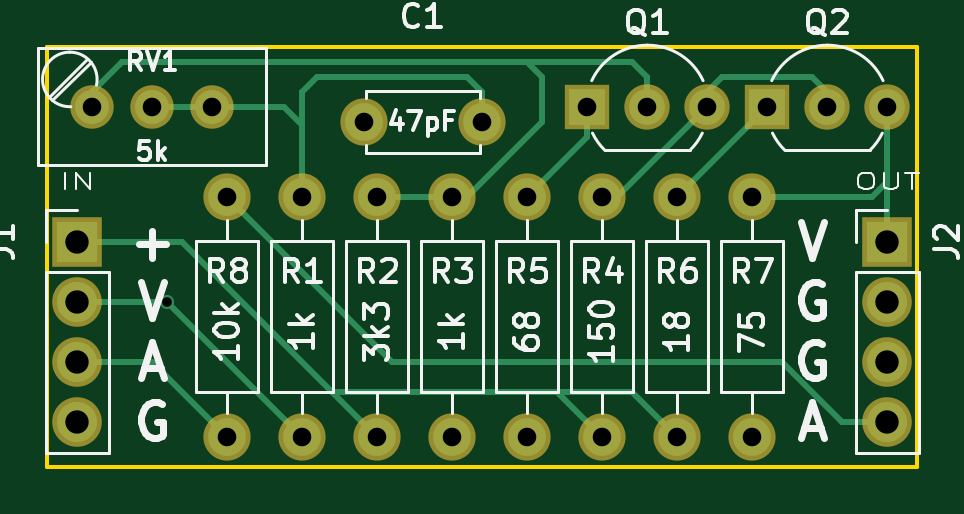
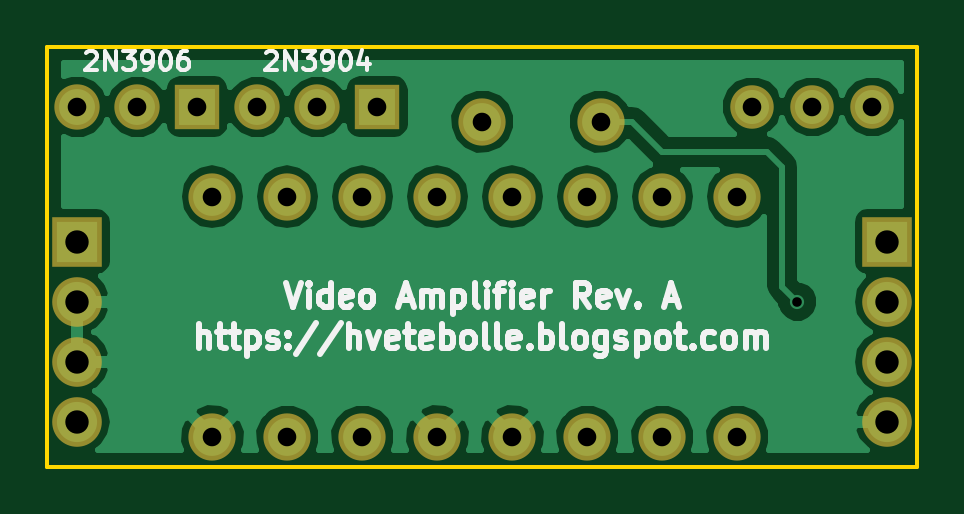
Circuit board: 10 layer files. Board 36.8 x 17.8 mm.
- bottom_copper: Composite Video Amplifier-B.Cu.gbl (33136 bytes)
- bottom_mask: Composite Video Amplifier-B.Mask.gbs (1558 bytes)
- paste: Composite Video Amplifier-B.Paste.gbp (276 bytes)
- bottom_silk: Composite Video Amplifier-B.SilkS.gbo (18662 bytes)
- outline: Composite Video Amplifier-Edge.Cuts.gm1 (519 bytes)
- top_copper: Composite Video Amplifier-F.Cu.gtl (4505 bytes)
- top_mask: Composite Video Amplifier-F.Mask.gts (1558 bytes)
- paste: Composite Video Amplifier-F.Paste.gtp (276 bytes)
- top_silk: Composite Video Amplifier-F.SilkS.gto (25754 bytes)
- drill: Composite Video Amplifier.drl (738 bytes)

=== bottom_copper: Composite Video Amplifier-B.Cu.gbl (33136 bytes, source omitted) ===
=== bottom_mask: Composite Video Amplifier-B.Mask.gbs ===
G04 #@! TF.FileFunction,Soldermask,Bot*
%FSLAX46Y46*%
G04 Gerber Fmt 4.6, Leading zero omitted, Abs format (unit mm)*
G04 Created by KiCad (PCBNEW 4.0.7) date 02/14/19 14:55:55*
%MOMM*%
%LPD*%
G01*
G04 APERTURE LIST*
%ADD10C,0.100000*%
%ADD11C,2.000000*%
%ADD12O,2.000000X2.000000*%
%ADD13C,1.840000*%
%ADD14R,2.100000X2.100000*%
%ADD15O,2.100000X2.100000*%
%ADD16C,1.920000*%
%ADD17R,1.920000X1.920000*%
G04 APERTURE END LIST*
D10*
D11*
X150495000Y-135255000D03*
D12*
X150495000Y-125095000D03*
D13*
X135255000Y-121285000D03*
X137795000Y-121285000D03*
X140335000Y-121285000D03*
D11*
X151765000Y-121920000D03*
X146765000Y-121920000D03*
D14*
X168910000Y-127000000D03*
D15*
X168910000Y-129540000D03*
X168910000Y-132080000D03*
X168910000Y-134620000D03*
D16*
X158750000Y-121285000D03*
X161290000Y-121285000D03*
D17*
X156210000Y-121285000D03*
D16*
X166370000Y-121285000D03*
X168910000Y-121285000D03*
D17*
X163830000Y-121285000D03*
D11*
X144145000Y-135255000D03*
D12*
X144145000Y-125095000D03*
D11*
X147320000Y-135255000D03*
D12*
X147320000Y-125095000D03*
D11*
X156845000Y-135255000D03*
D12*
X156845000Y-125095000D03*
D11*
X153670000Y-135255000D03*
D12*
X153670000Y-125095000D03*
D11*
X160020000Y-135255000D03*
D12*
X160020000Y-125095000D03*
D11*
X163195000Y-135255000D03*
D12*
X163195000Y-125095000D03*
D11*
X140970000Y-135255000D03*
D12*
X140970000Y-125095000D03*
D14*
X134620000Y-127000000D03*
D15*
X134620000Y-129540000D03*
X134620000Y-132080000D03*
X134620000Y-134620000D03*
M02*

=== paste: Composite Video Amplifier-B.Paste.gbp ===
G04 #@! TF.FileFunction,Paste,Bot*
%FSLAX46Y46*%
G04 Gerber Fmt 4.6, Leading zero omitted, Abs format (unit mm)*
G04 Created by KiCad (PCBNEW 4.0.7) date 02/14/19 14:55:55*
%MOMM*%
%LPD*%
G01*
G04 APERTURE LIST*
%ADD10C,0.100000*%
G04 APERTURE END LIST*
D10*
M02*

=== bottom_silk: Composite Video Amplifier-B.SilkS.gbo (18662 bytes, source omitted) ===
=== outline: Composite Video Amplifier-Edge.Cuts.gm1 ===
G04 #@! TF.FileFunction,Profile,NP*
%FSLAX46Y46*%
G04 Gerber Fmt 4.6, Leading zero omitted, Abs format (unit mm)*
G04 Created by KiCad (PCBNEW 4.0.7) date 02/14/19 14:55:55*
%MOMM*%
%LPD*%
G01*
G04 APERTURE LIST*
%ADD10C,0.100000*%
%ADD11C,0.150000*%
G04 APERTURE END LIST*
D10*
D11*
X133350000Y-118745000D02*
X170180000Y-118745000D01*
X133350000Y-136525000D02*
X133350000Y-118745000D01*
X170180000Y-136525000D02*
X170180000Y-118745000D01*
X133350000Y-136525000D02*
X170180000Y-136525000D01*
M02*

=== top_copper: Composite Video Amplifier-F.Cu.gtl ===
G04 #@! TF.FileFunction,Copper,L1,Top,Signal*
%FSLAX46Y46*%
G04 Gerber Fmt 4.6, Leading zero omitted, Abs format (unit mm)*
G04 Created by KiCad (PCBNEW 4.0.7) date 02/14/19 14:55:55*
%MOMM*%
%LPD*%
G01*
G04 APERTURE LIST*
%ADD10C,0.100000*%
%ADD11C,1.600000*%
%ADD12O,1.600000X1.600000*%
%ADD13C,1.440000*%
%ADD14R,1.700000X1.700000*%
%ADD15O,1.700000X1.700000*%
%ADD16C,1.520000*%
%ADD17R,1.520000X1.520000*%
%ADD18C,0.600000*%
%ADD19C,0.250000*%
G04 APERTURE END LIST*
D10*
D11*
X150495000Y-135255000D03*
D12*
X150495000Y-125095000D03*
D13*
X135255000Y-121285000D03*
X137795000Y-121285000D03*
X140335000Y-121285000D03*
D11*
X151765000Y-121920000D03*
X146765000Y-121920000D03*
D14*
X168910000Y-127000000D03*
D15*
X168910000Y-129540000D03*
X168910000Y-132080000D03*
X168910000Y-134620000D03*
D16*
X158750000Y-121285000D03*
X161290000Y-121285000D03*
D17*
X156210000Y-121285000D03*
D16*
X166370000Y-121285000D03*
X168910000Y-121285000D03*
D17*
X163830000Y-121285000D03*
D11*
X144145000Y-135255000D03*
D12*
X144145000Y-125095000D03*
D11*
X147320000Y-135255000D03*
D12*
X147320000Y-125095000D03*
D11*
X156845000Y-135255000D03*
D12*
X156845000Y-125095000D03*
D11*
X153670000Y-135255000D03*
D12*
X153670000Y-125095000D03*
D11*
X160020000Y-135255000D03*
D12*
X160020000Y-125095000D03*
D11*
X163195000Y-135255000D03*
D12*
X163195000Y-125095000D03*
D11*
X140970000Y-135255000D03*
D12*
X140970000Y-125095000D03*
D14*
X134620000Y-127000000D03*
D15*
X134620000Y-129540000D03*
X134620000Y-132080000D03*
X134620000Y-134620000D03*
D18*
X138430000Y-129540000D03*
D19*
X144145000Y-125095000D02*
X144145000Y-122047000D01*
X144145000Y-122047000D02*
X144145000Y-121920000D01*
X144145000Y-122047000D02*
X144145000Y-121920000D01*
X144145000Y-121920000D02*
X144145000Y-120650000D01*
X151765000Y-120650000D02*
X151765000Y-121920000D01*
X151130000Y-120015000D02*
X151765000Y-120650000D01*
X144780000Y-120015000D02*
X151130000Y-120015000D01*
X144145000Y-120650000D02*
X144780000Y-120015000D01*
X140335000Y-121285000D02*
X143383000Y-121285000D01*
X143383000Y-121285000D02*
X144145000Y-122047000D01*
X137795000Y-121285000D02*
X140335000Y-121285000D01*
X138430000Y-129540000D02*
X144145000Y-135255000D01*
X134620000Y-129540000D02*
X138430000Y-129540000D01*
X134620000Y-132080000D02*
X137795000Y-132080000D01*
X137795000Y-132080000D02*
X140970000Y-135255000D01*
X134620000Y-127000000D02*
X139065000Y-127000000D01*
X139065000Y-127000000D02*
X145415000Y-133350000D01*
X154940000Y-133350000D02*
X158115000Y-133350000D01*
X158115000Y-133350000D02*
X160020000Y-135255000D01*
X145415000Y-133350000D02*
X154940000Y-133350000D01*
X154940000Y-133350000D02*
X156845000Y-135255000D01*
X145415000Y-133350000D02*
X147320000Y-135255000D01*
X163195000Y-125095000D02*
X168275000Y-125095000D01*
X168275000Y-125095000D02*
X168910000Y-124460000D01*
X168910000Y-121285000D02*
X168910000Y-124460000D01*
X168910000Y-127000000D02*
X168910000Y-124460000D01*
X168910000Y-134620000D02*
X167005000Y-134620000D01*
X147955000Y-132080000D02*
X140970000Y-125095000D01*
X164465000Y-132080000D02*
X147955000Y-132080000D01*
X167005000Y-134620000D02*
X164465000Y-132080000D01*
X150495000Y-125095000D02*
X151130000Y-125095000D01*
X151130000Y-125095000D02*
X154305000Y-121920000D01*
X154305000Y-120015000D02*
X153670000Y-119380000D01*
X154305000Y-121920000D02*
X154305000Y-120015000D01*
X147320000Y-125095000D02*
X150495000Y-125095000D01*
X135255000Y-121285000D02*
X135255000Y-120650000D01*
X135255000Y-120650000D02*
X136525000Y-119380000D01*
X136525000Y-119380000D02*
X153670000Y-119380000D01*
X153670000Y-119380000D02*
X154305000Y-119380000D01*
X158750000Y-121285000D02*
X158750000Y-120015000D01*
X158115000Y-119380000D02*
X155575000Y-119380000D01*
X155575000Y-119380000D02*
X154305000Y-119380000D01*
X158750000Y-120015000D02*
X158115000Y-119380000D01*
X156845000Y-125095000D02*
X157480000Y-125095000D01*
X157480000Y-125095000D02*
X161290000Y-121285000D01*
X161290000Y-121285000D02*
X161290000Y-120650000D01*
X161290000Y-120650000D02*
X161925000Y-120015000D01*
X165735000Y-120015000D02*
X166370000Y-120650000D01*
X161925000Y-120015000D02*
X165735000Y-120015000D01*
X166370000Y-120650000D02*
X166370000Y-121285000D01*
X156210000Y-121285000D02*
X156210000Y-122555000D01*
X156210000Y-122555000D02*
X153670000Y-125095000D01*
X160020000Y-125095000D02*
X163830000Y-121285000D01*
M02*

=== top_mask: Composite Video Amplifier-F.Mask.gts ===
G04 #@! TF.FileFunction,Soldermask,Top*
%FSLAX46Y46*%
G04 Gerber Fmt 4.6, Leading zero omitted, Abs format (unit mm)*
G04 Created by KiCad (PCBNEW 4.0.7) date 02/14/19 14:55:55*
%MOMM*%
%LPD*%
G01*
G04 APERTURE LIST*
%ADD10C,0.100000*%
%ADD11C,2.000000*%
%ADD12O,2.000000X2.000000*%
%ADD13C,1.840000*%
%ADD14R,2.100000X2.100000*%
%ADD15O,2.100000X2.100000*%
%ADD16C,1.920000*%
%ADD17R,1.920000X1.920000*%
G04 APERTURE END LIST*
D10*
D11*
X150495000Y-135255000D03*
D12*
X150495000Y-125095000D03*
D13*
X135255000Y-121285000D03*
X137795000Y-121285000D03*
X140335000Y-121285000D03*
D11*
X151765000Y-121920000D03*
X146765000Y-121920000D03*
D14*
X168910000Y-127000000D03*
D15*
X168910000Y-129540000D03*
X168910000Y-132080000D03*
X168910000Y-134620000D03*
D16*
X158750000Y-121285000D03*
X161290000Y-121285000D03*
D17*
X156210000Y-121285000D03*
D16*
X166370000Y-121285000D03*
X168910000Y-121285000D03*
D17*
X163830000Y-121285000D03*
D11*
X144145000Y-135255000D03*
D12*
X144145000Y-125095000D03*
D11*
X147320000Y-135255000D03*
D12*
X147320000Y-125095000D03*
D11*
X156845000Y-135255000D03*
D12*
X156845000Y-125095000D03*
D11*
X153670000Y-135255000D03*
D12*
X153670000Y-125095000D03*
D11*
X160020000Y-135255000D03*
D12*
X160020000Y-125095000D03*
D11*
X163195000Y-135255000D03*
D12*
X163195000Y-125095000D03*
D11*
X140970000Y-135255000D03*
D12*
X140970000Y-125095000D03*
D14*
X134620000Y-127000000D03*
D15*
X134620000Y-129540000D03*
X134620000Y-132080000D03*
X134620000Y-134620000D03*
M02*

=== paste: Composite Video Amplifier-F.Paste.gtp ===
G04 #@! TF.FileFunction,Paste,Top*
%FSLAX46Y46*%
G04 Gerber Fmt 4.6, Leading zero omitted, Abs format (unit mm)*
G04 Created by KiCad (PCBNEW 4.0.7) date 02/14/19 14:55:55*
%MOMM*%
%LPD*%
G01*
G04 APERTURE LIST*
%ADD10C,0.100000*%
G04 APERTURE END LIST*
D10*
M02*

=== top_silk: Composite Video Amplifier-F.SilkS.gto (25754 bytes, source omitted) ===
=== drill: Composite Video Amplifier.drl ===
M48
;DRILL file {KiCad 4.0.7} date 02/14/19 14:55:58
;FORMAT={2:4/ absolute / inch / suppress leading zeros}
FMAT,2
INCH,TZ
T1C0.016
T2C0.031
T3C0.039
%
G90
G05
M72
T1
X54500Y-51000
T2
X53250Y-47750
X54250Y-47750
X55250Y-47750
X55500Y-49250
X55500Y-53250
X56750Y-49250
X56750Y-53250
X57781Y-48000
X58000Y-49250
X58000Y-53250
X59250Y-49250
X59250Y-53250
X59750Y-48000
X60500Y-49250
X60500Y-53250
X61500Y-47750
X61750Y-49250
X61750Y-53250
X62500Y-47750
X63000Y-49250
X63000Y-53250
X63500Y-47750
X64250Y-49250
X64250Y-53250
X64500Y-47750
X65500Y-47750
X66500Y-47750
T3
X53000Y-50000
X53000Y-51000
X53000Y-52000
X53000Y-53000
X66500Y-50000
X66500Y-51000
X66500Y-52000
X66500Y-53000
T0
M30
